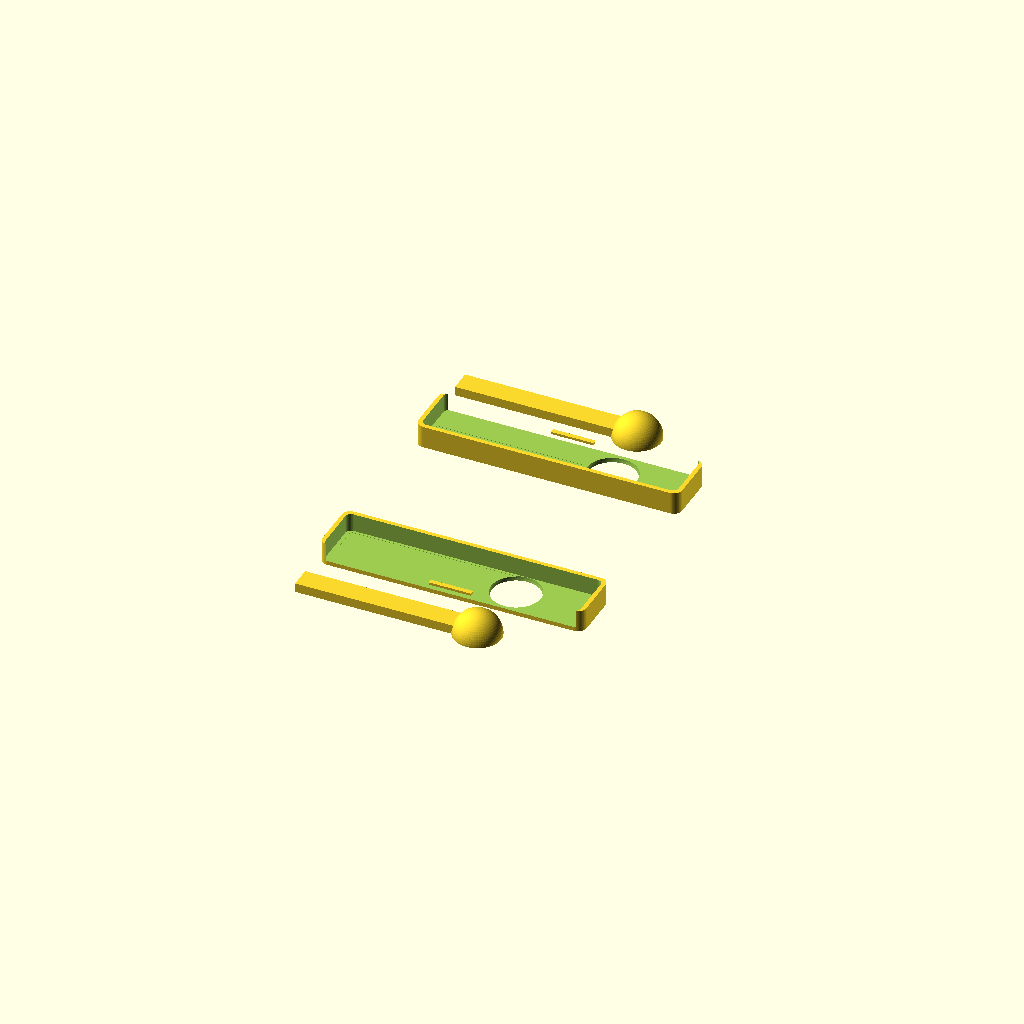
Cell 1 — every parameter at its default value.
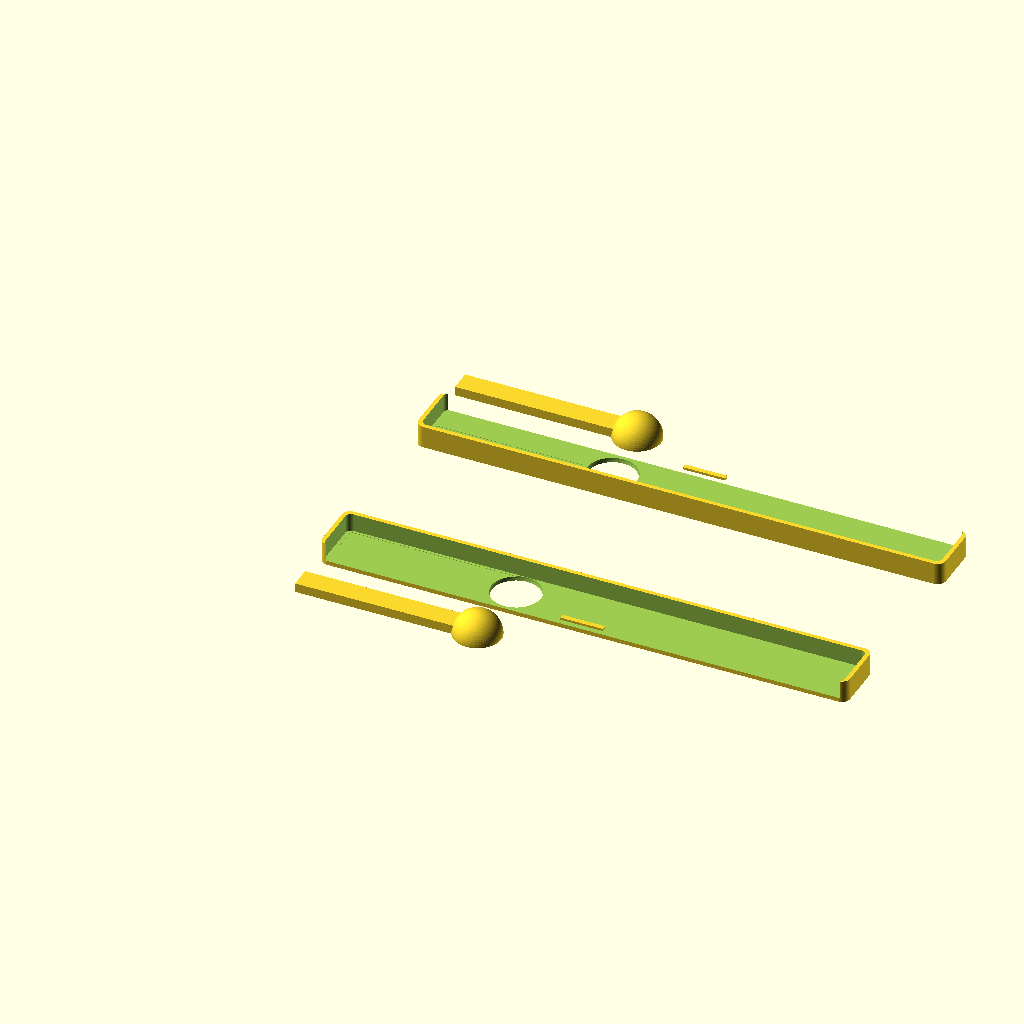
Cell 2: L = 200 (everything else at default).
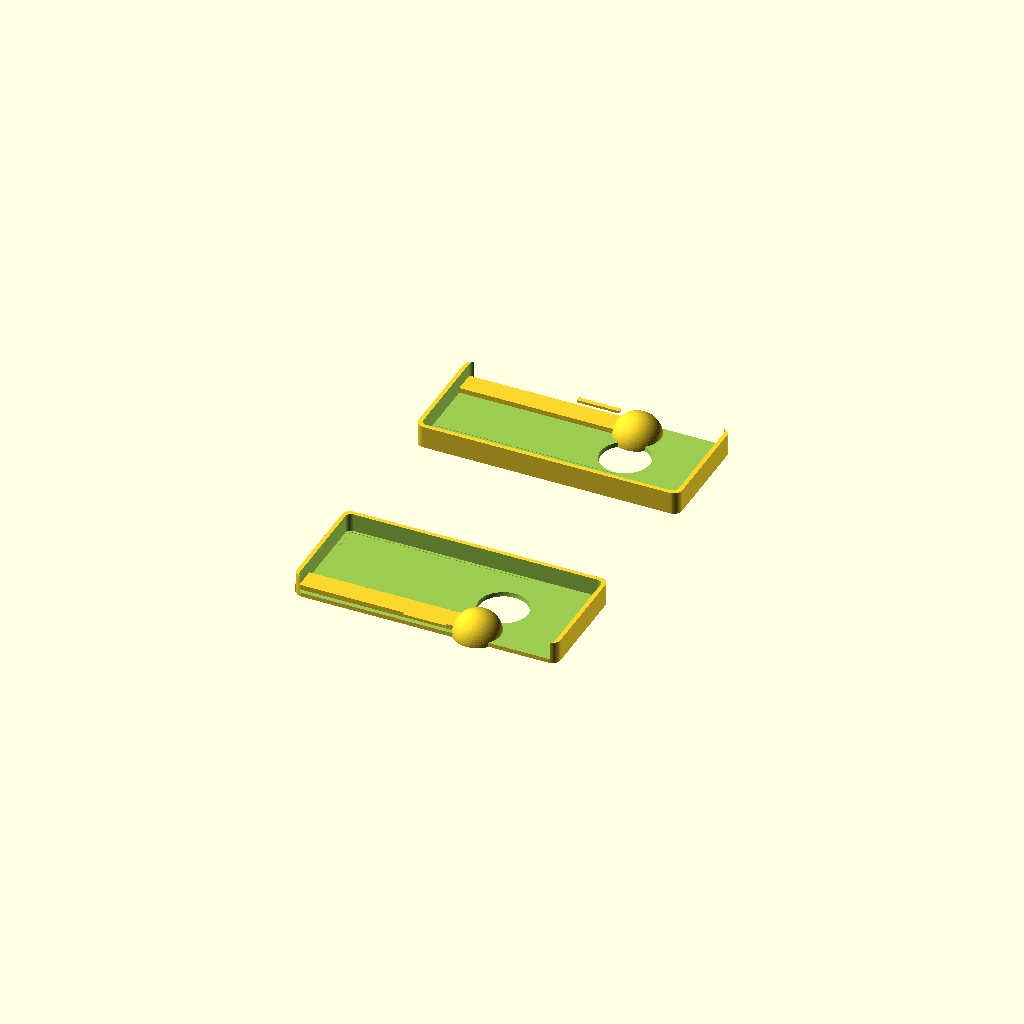
Cell 3: the same model with W = 84.
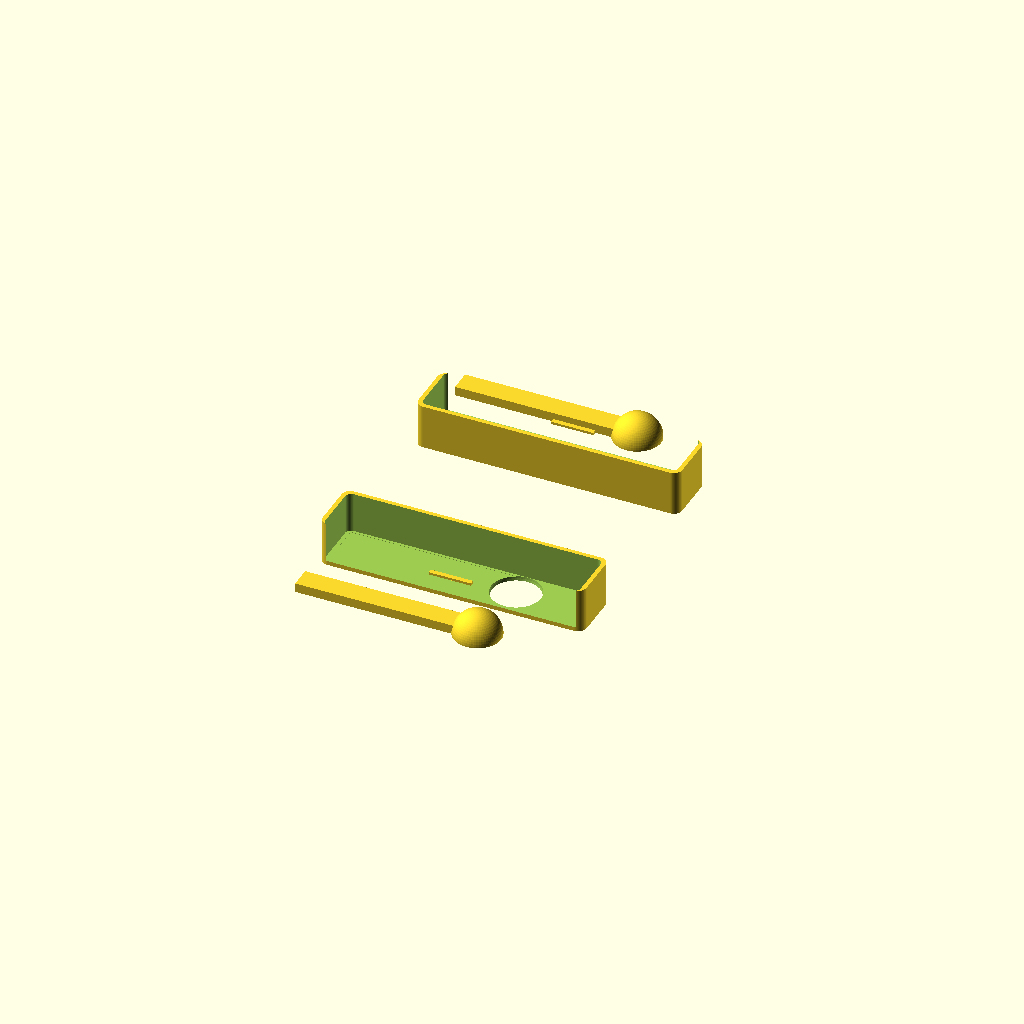
Cell 4: the same model with H = 34.
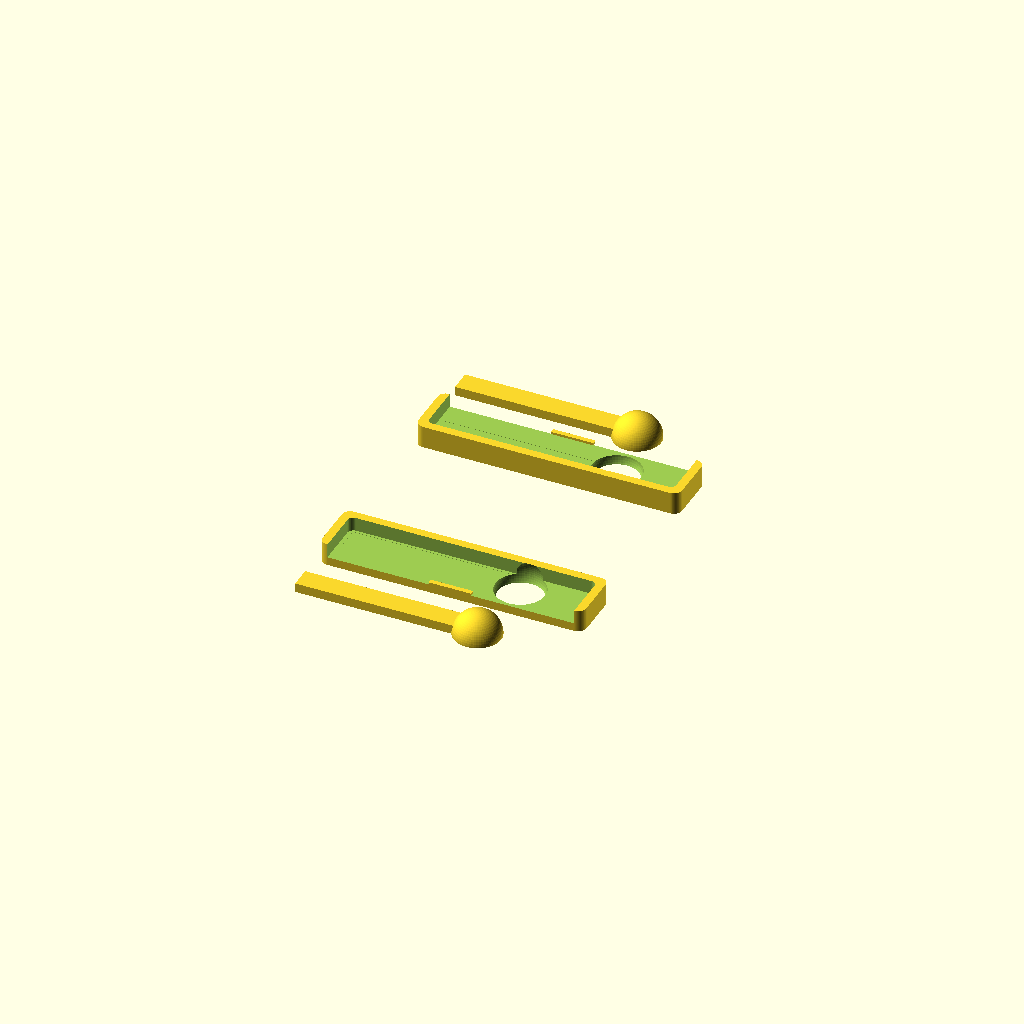
Cell 5: the same model with wall = 3.2.
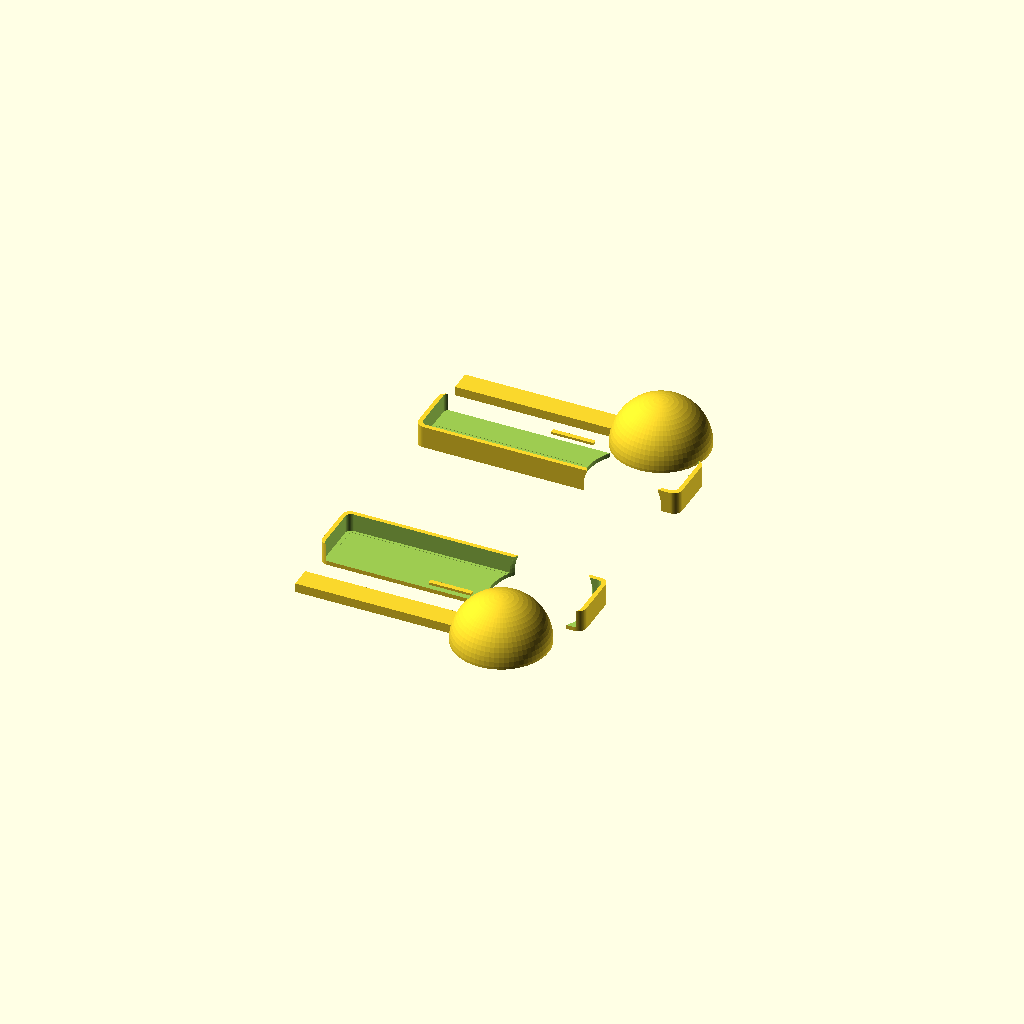
Cell 6 — scoop_d set to 36, the other parameters unchanged.
One fixed orthographic camera (rotation 55°, 0°, 25°; colour scheme Cornfield) for every cell.
OpenSCAD source file dual_scoop_v3.scad:
// ============================================================
// Dual Scoop Case - Print Ready v3
// Matched to photos: ~100 mm L, 18 mm bowls, removable scoops
// Designed for FDM (Dremel / similar) - minimal supports
// ============================================================

// ---------- GLOBAL PARAMETERS ----------
L               = 100;     // overall length
W               = 42;      // overall width (closed)
H               = 17;      // closed height
wall            = 1.6;

// Scoop / tray
scoop_d         = 18;
handle_l        = 60;
tray_w          = 8.2;
tray_d          = 3.5;
scoop_clear     = 0.4;     // radial clearance for removable scoops

// Hinge (living hinge style)
hinge_len       = 16;
hinge_thick     = 0.9;     // living hinge thickness (print in PETG for flexibility)
hinge_gap       = 0.3;

// Print helpers
$fn = 64;                  // smoothness

// ---------- HELPERS ----------
module rounded_rect(size, r) {
    x = size[0]; y = size[1]; z = size[2];
    translate([r, r, 0])
        linear_extrude(height = z)
            offset(r = r)
                square([x - 2*r, y - 2*r]);
}

// ---------- REMOVABLE SCOOP PIECE ----------
// Print 2 of these. Orient bowl down or on side depending on preference.
module scoop_piece() {
    union() {
        // Linear handle / tray section
        translate([0, -tray_w/2, 0])
            cube([handle_l, tray_w, tray_d]);

        // Round bowl (half-sphere style well)
        translate([handle_l + scoop_d/2 - 1.8, 0, 0]) {
            difference() {
                sphere(d = scoop_d);
                // cut bottom so it sits flat
                translate([-scoop_d, -scoop_d, -scoop_d - 0.1])
                    cube([2*scoop_d, 2*scoop_d, scoop_d]);
            }
        }
    }
}

// ---------- CASE HALF ----------
// Print two (one is mirrored). Living hinge connects them.
module case_half(is_bottom = true) {
    difference() {
        // Outer shell
        rounded_rect([L, W/2 + 0.8, H/2], 3.2);

        // Main interior cavity
        translate([wall, wall, wall])
            rounded_rect([L - 2*wall, W/2 - 0.5, H/2], 2.2);

        // Tray channel for the scoop handle
        translate([wall + 1.5, wall + 1.0, wall - 0.1])
            cube([handle_l + 8, tray_w + scoop_clear*2, tray_d + 1.2]);

        // Bowl well / socket
        translate([
            wall + handle_l + scoop_d/2 - 0.8,
            W/4 + 0.6,
            wall + 0.6
        ])
            sphere(d = scoop_d + scoop_clear*2);

        // Small relief so the hinge can flex cleanly
        if (is_bottom) {
            translate([L/2 - hinge_len/2 - 1, W/2 - 0.5, H/4 - 1])
                cube([hinge_len + 2, 2, 3]);
        }
    }

    // Living hinge tab (print thin in PETG or carefully in PLA)
    translate([L/2 - hinge_len/2, W/2 - 0.15, H/4 - hinge_thick/2])
        cube([hinge_len, 1.8, hinge_thick]);
}

// ============================================================
// PREVIEW (comment out for single-part export)
// ============================================================
// Bottom half
translate([0,  28, 0]) case_half(true);
// Top half (mirrored)
translate([0, -28, 0]) mirror([0, 1, 0]) case_half(false);

// Two scoop pieces
translate([0,  65, 0]) scoop_piece();
translate([0, -65, 0]) scoop_piece();

// ============================================================
// SINGLE PART EXPORTS
// Uncomment ONE of the lines below, comment the preview above,
// then render (F6) and export STL.
// ============================================================
// scoop_piece();          // print 2x
// case_half(true);        // bottom
// case_half(false);       // top (or mirror in slicer)
Parameter table extracted from the source (name, type, default, range or options):
L: number, default 100
W: number, default 42
H: number, default 17
wall: number, default 1.6
scoop_d: number, default 18
handle_l: number, default 60
tray_w: number, default 8.2
tray_d: number, default 3.5
scoop_clear: number, default 0.4
hinge_len: number, default 16
hinge_thick: number, default 0.9
hinge_gap: number, default 0.3
